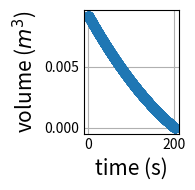
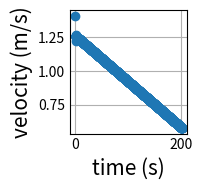
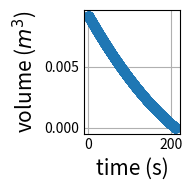
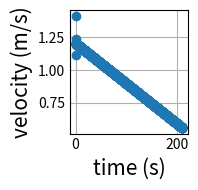
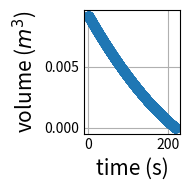
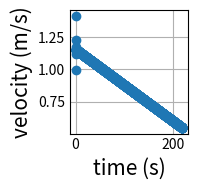
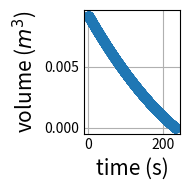
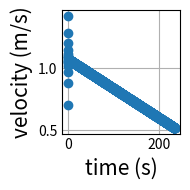

Here is the Python script that generated these plots, in order:
import math
import datetime
import matplotlib.pyplot as plt

plt.style.use('_mpl-gallery')

# All values in meters
tankArea = 0.32 * 0.36
pipeDiameter = 0.00794
pipeArea = math.pi / 4 * pipeDiameter ** 2
gravity = 9.81

def findLosses (length, velocity):
    # Friction factor wrong
    frictionFactor = 0.01
    frictionLoss = frictionFactor * (length * velocity ** 2) / (pipeDiameter * 2 * gravity)
    # Need to add in Minor Losses
    return frictionLoss

def simulateDrain (vInitial, length, timeStep):
    # Initial Conditions
    volume = vInitial
    time = 0
    velocity = 0
    volumes = []
    velocities = []
    times = []
    while volume >= 0:
        height = volume / tankArea + 0.02 + length / 150
        # Calculates losses based on the velocity of the last time step
        losses = findLosses(length, velocity)
        velocity = math.sqrt(2 * gravity * (height - losses))
        velocities.append(velocity)
        flowRate = pipeArea * velocity
        volume -= timeStep * flowRate
        volumes.append(volume)
        times.append(time)
        time += timeStep
    print("Model Done (Length ", length, "), Tank Drained in ", round(time, 3), "s", datetime.timedelta(seconds = time))
    fig, ax = plt.subplots()
    ax.scatter(times, volumes)
    ax.set_xlabel("time (s)", fontsize=15)
    ax.set_ylabel("volume ($m^3$)", fontsize=15)
    ax.grid(True)
    fig.tight_layout()
    plt.show()
    fig2, ax2 = plt.subplots()
    ax2.scatter(times, velocities)
    ax2.set_xlabel("time (s)", fontsize=15)
    ax2.set_ylabel("velocity (m/s)", fontsize=15)
    ax2.grid(True)
    fig2.tight_layout()
    plt.show()

v1 = 0.36 * 0.32 * 0.08
# Pipe lengths: 0.2, 0.3, 0.4, 0.6
simulateDrain(v1, 0.2, 0.1)
simulateDrain(v1, 0.3, 0.1)
simulateDrain(v1, 0.4, 0.1)
simulateDrain(v1, 0.6, 0.1)